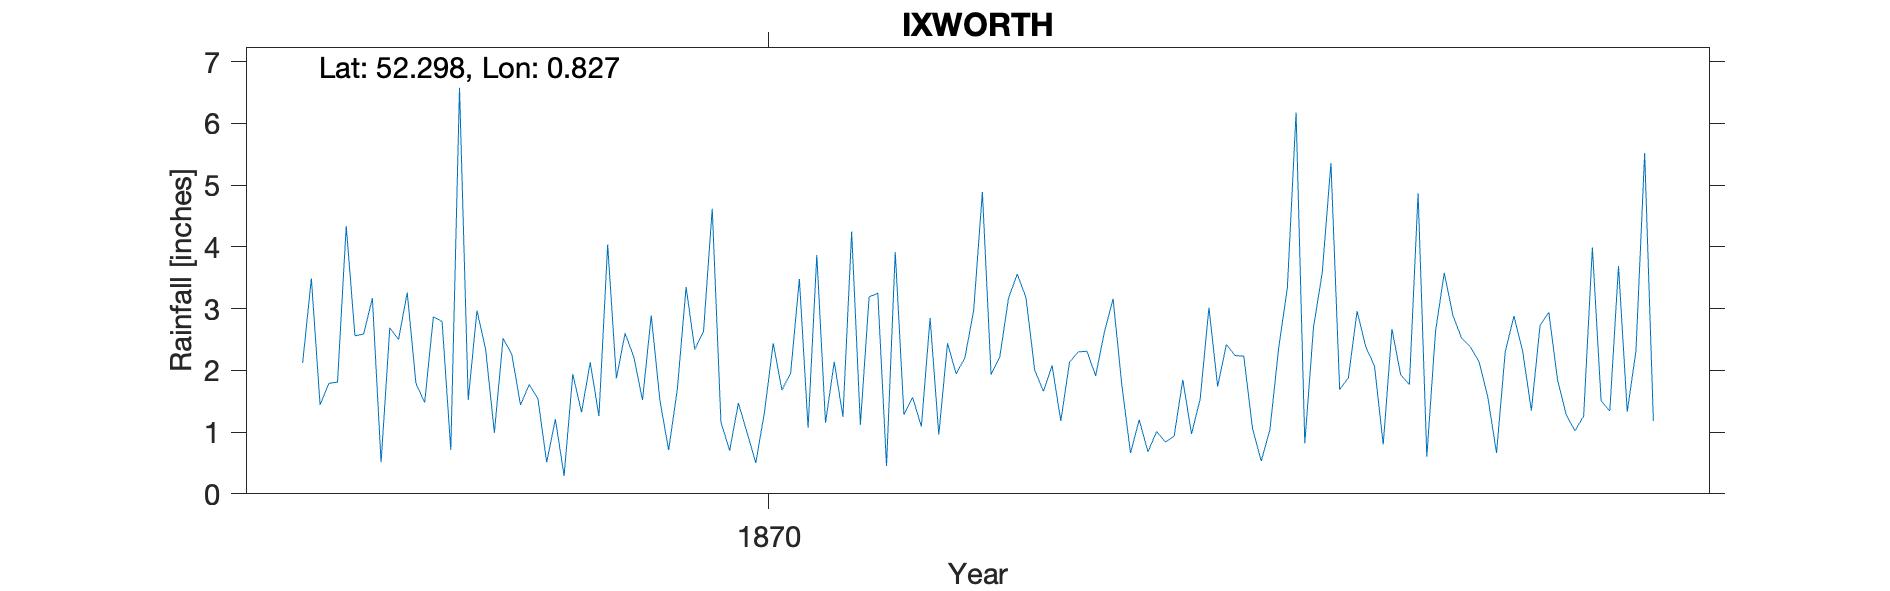

The table this chart was drawn from, first rows:
IXWORTH, , , , , , , , , , , , , , , , , , , , 
Grid ref, TL929704, Long, 0.8275, Lat, 52.3, Elevation, 100, ft, , , , , , , , , , , , 
Station no, RR6809, , , , , , , , , , , , , , , , , , , 
, 1860, 1861, 1862, 1863, 1864, 1865, 1866, 1867, 1868, 1869, 1870, 1871, 1872, 1873, 1874, 1875, 1876, 1877, 1878, 1879
January, , , , , , , 2.12, 3.26, 2.26, 1.87, 1.16, 1.15, 2.85, 2.01, 1.2, 2.23, 1.88, 2.89, 1.85, 
February, , , , , , , 3.49, 1.79, 1.44, 2.6, 0.7, 2.14, 0.96, 1.66, 0.68, 1.06, 2.96, 2.52, 1.28, 
March, , , , , , , 1.44, 1.48, 1.77, 2.22, 1.47, 1.25, 2.44, 2.08, 1.01, 0.53, 2.38, 2.38, 1.02, 
April, , , , , , , 1.79, 2.87, 1.54, 1.52, 0.99, 4.25, 1.94, 1.18, 0.84, 1.04, 2.07, 2.14, 1.26, 
May, , , , , , , 1.81, 2.79, 0.51, 2.89, 0.5, 1.12, 2.21, 2.13, 0.93, 2.36, 0.8, 1.57, 3.99, 
June, , , , , , , 4.34, 0.71, 1.21, 1.51, 1.33, 3.19, 2.97, 2.3, 1.85, 3.34, 2.67, 0.66, 1.51, 
July, , , , , , , 2.56, 6.58, 0.29, 0.71, 2.44, 3.25, 4.89, 2.31, 0.97, 6.18, 1.93, 2.3, 1.34, 
August, , , , , , , 2.59, 1.52, 1.94, 1.7, 1.68, 0.45, 1.93, 1.91, 1.54, 0.82, 1.77, 2.88, 3.69, 
September, , , , , , , 3.17, 2.97, 1.32, 3.35, 1.96, 3.92, 2.22, 2.62, 3.02, 2.7, 4.87, 2.31, 1.33, 
October, , , , , , , 0.51, 2.34, 2.13, 2.34, 3.48, 1.28, 3.17, 3.16, 1.74, 3.58, 0.6, 1.35, 2.31, 
November, , , , , , , 2.69, 0.99, 1.26, 2.63, 1.07, 1.56, 3.56, 1.77, 2.42, 5.36, 2.63, 2.73, 5.52, 
December, , , , , , , 2.5, 2.52, 4.04, 4.62, 3.87, 1.09, 3.18, 0.66, 2.24, 1.69, 3.58, 2.94, 1.18, 
Total, , , , , , , 29.01, 29.82, 19.71, 27.96, 20.65, 24.65, 32.32, 23.79, 18.44, 30.89, 28.14, 26.67, 26.28, 
